Labelled photos from "classifier_dataset", an image-classification folder in yagit21/mtg_scanner_application. The possible labels are: Abandoned Outpost, Alluring Siren, Angelic Accord, archangel s light, Artifact Mutation, Augury Owl, Blood Artist, Boros Charm, Canal Monitor, Crippling Chill, Crosswinds, Cryptolith Fragment, Cyclops of One-Eyed Pass, Deception, Descendant of Soramaro, Dread Presence, Drunau Corpse Trawler, Duergar Hedge-Mage, Embodiment of Fury, Extinguish, Foul-Tongue Shriek, Frenemy of the Guildpact, Ghoulsteed, Gladecover Scout, Glimmer of Genius, Guiltfeeder, Harness the Storm, Hatchery Spider, I m rubber you re glue, imp s mischief, Impulsive Maneuvers, Karmic Justice, Kruin Striker, Lava Tubes, Lord of the Pit, Maelstrom Pulse, Mass Hysteria, Mazirek Kraul Death Priest, Merrow Harbinger, Mirri the Cursed Avatar, Mouth, Primal Druid, Puppeteer Clique, Ray of Erasure, Reach of Shadows, Rib Cage Spider, Riptide Mangler, rofellos s gift, Savvy Hunter, Shivan Raptor, Smelt, Spectral Reserves, Thriving Rats, Torch Fiend, Trap Essence, Ulvenwald Abomination, Vexing Scuttler, Vivid Creek, Warthog, Zhalfirin Decoy.

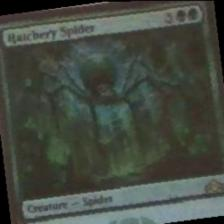
Label: Hatchery Spider

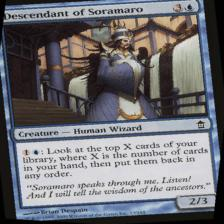
Label: Descendant of Soramaro

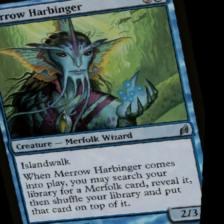
Label: Merrow Harbinger

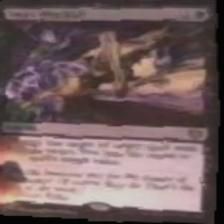
Label: imp s mischief

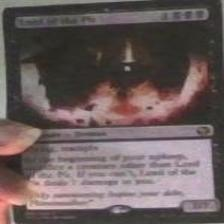
Label: Lord of the Pit

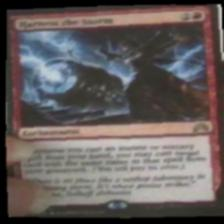
Label: Harness the Storm
